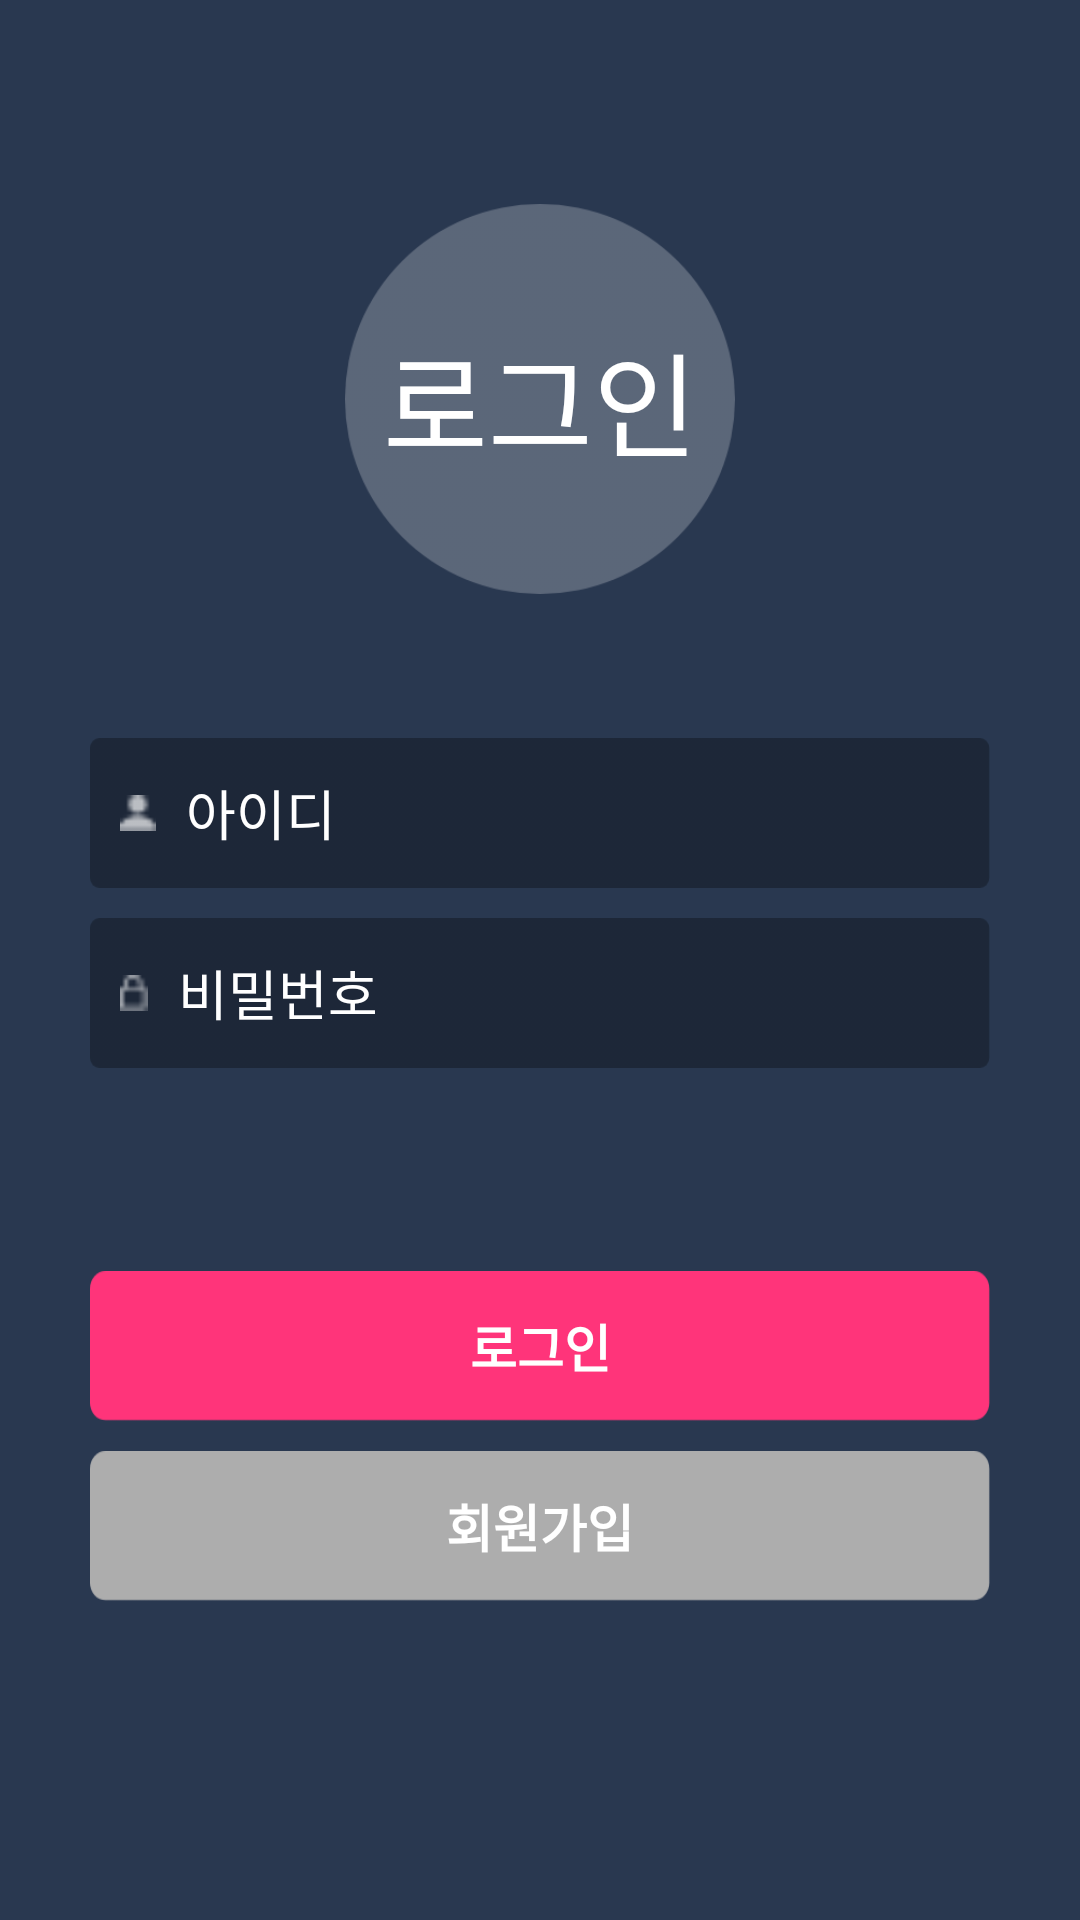

Write the Android layout XML for this screen, with the resource values it uses.
<!-- AndroidManifest.xml: application theme AppTheme.NoActionBar -->
<!-- res/layout/activity_login.xml -->
<?xml version="1.0" encoding="utf-8"?>
<RelativeLayout xmlns:android="http://schemas.android.com/apk/res/android"
    xmlns:tools="http://schemas.android.com/tools"
    android:id="@+id/activty_main"
    android:layout_width="match_parent"
    android:layout_height="match_parent"
    android:background="#293850"
    tools:context="com.comma.cw01272.reservation.activity.LoginActivity">

    <LinearLayout
        android:layout_width="match_parent"
        android:layout_height="match_parent"
        android:orientation="vertical">

        <RelativeLayout
            android:layout_width="match_parent"
            android:layout_height="0dp"
            android:layout_weight="5"
            android:gravity="center"
            android:orientation="vertical">

            <ImageView
                android:layout_width="130dp"
                android:layout_height="130dp"
                android:layout_gravity="center"
                android:layout_marginTop="20dp"
                android:background="@drawable/login_round"
                android:id="@+id/imageView" />
            <TextView
                android:layout_width="wrap_content"
                android:layout_height="wrap_content"
                android:textSize="38dp"
                android:textColor="@android:color/white"
                android:text="로그인"
                android:layout_alignBottom="@id/imageView"
                android:layout_alignLeft="@id/imageView"
                android:layout_alignRight="@id/imageView"
                android:layout_alignTop="@id/imageView"
                android:gravity="center"
                 />

        </RelativeLayout>

        <LinearLayout
            android:layout_width="match_parent"
            android:layout_height="0dp"
            android:layout_weight="3"
            android:orientation="vertical">

            <EditText
                android:layout_width="300dp"
                android:layout_height="50dp"
                android:hint="아이디"
                android:layout_gravity="center"
                android:padding="10dp"
                android:drawablePadding="10dp"
                android:textColor="#ffffff"
                android:textColorHint="#ffffff"
                android:maxLines="1"
                android:inputType="text"
                android:id="@+id/idText"
                android:drawableStart="@drawable/ico_login_username"
                android:drawableLeft="@drawable/ico_login_username"
                android:layout_marginTop="0dp"
                android:background="@drawable/input_textcolor"/>


            <EditText
                android:inputType="textPassword"
                android:layout_width="300dp"
                android:layout_height="50dp"
                android:hint="비밀번호"
                android:layout_gravity="center"
                android:padding="10dp"
                android:drawablePadding="10dp"
                android:textColor="#ffffff"
                android:textColorHint="#ffffff"
                android:id="@+id/passwordText"
                android:drawableStart="@drawable/ico_login_password"
                android:drawableLeft="@drawable/ico_login_password"
                android:layout_marginTop="10dp"
                android:background="@drawable/input_textcolor"/>
        </LinearLayout>

        <LinearLayout
            android:layout_width="match_parent"
            android:layout_height="0dp"
            android:layout_weight="5"
            android:orientation="vertical">
            <Button
                android:layout_width="300dp"
                android:layout_height="50dp"
                android:textSize="17dp"
                android:textStyle="bold"
                android:textColor="#ffffff"
                android:background="@drawable/button_pink"
                android:text="로그인"
                android:layout_marginTop="30dp"
                android:layout_gravity="center"
                android:id="@+id/loginButton"/>
            <TextView
                android:layout_width="300dp"
                android:layout_height="50dp"
                android:textSize="17dp"
                android:textStyle="bold"
                android:layout_marginTop="10dp"
                android:textColor="#ffffff"
                android:background="@drawable/button_graycolor"
                android:text="회원가입"
                android:gravity="center"

                android:layout_gravity="center"
                android:id="@+id/registerButton"/>
        </LinearLayout>

    </LinearLayout>



</RelativeLayout>
<!-- resources referenced by this layout -->
<resources>
  <!-- drawable button_graycolor: png bitmap (drawable-hdpi, 682 bytes) -->
  <!-- drawable button_pink: png bitmap (drawable-hdpi, 673 bytes) -->
  <!-- drawable ico_login_password: png bitmap (drawable-ldpi, 182 bytes) -->
  <!-- drawable ico_login_username: png bitmap (drawable-ldpi, 189 bytes) -->
  <!-- drawable input_textcolor: png bitmap (drawable-hdpi, 484 bytes) -->
  <!-- drawable login_round: png bitmap (drawable-hdpi, 2810 bytes) -->
  <style name="AppTheme.NoActionBar">
          <item name="colorPrimary">@color/colorPrimary</item>
          <item name="colorPrimaryDark">@color/colorPrimaryDark</item>
          <item name="windowActionBar">false</item>
          <item name="windowNoTitle">true</item>
      </style>
  <color name="colorPrimary">#293850</color>
  <color name="colorPrimaryDark">#435470</color>
</resources>
